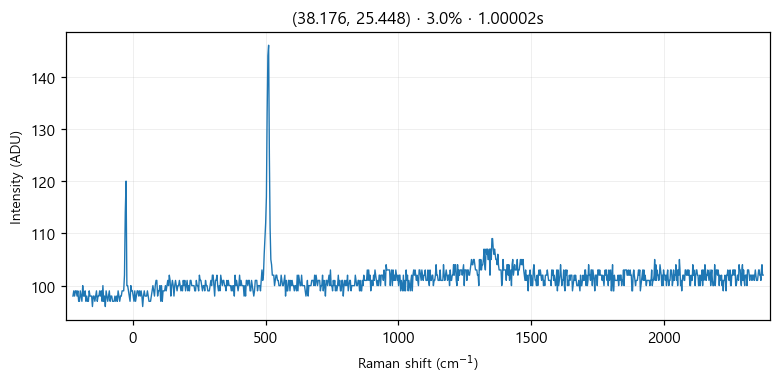

The table this chart was drawn from, first rows:
# laser_power_pct, 3.0
# exposure_time, 1
# laser_nm, 532
# mode, single
pixel_index, raman_shift_cm-1, wavelength_nm, intensity
0, -225.3, 525.7, 98.0
1, -222.2, 525.8, 99.0
2, -219.2, 525.9, 98.0
3, -216.1, 526, 99.0
4, -213, 526.1, 99.0
5, -210, 526.1, 98.0
6, -206.9, 526.2, 99.0
7, -203.8, 526.3, 97.0
8, -200.8, 526.4, 97.0
9, -197.7, 526.5, 99.0
10, -194.7, 526.6, 98.0
11, -191.6, 526.7, 97.0
12, -188.6, 526.7, 100.0
13, -185.5, 526.8, 98.0
14, -182.4, 526.9, 98.0
15, -179.4, 527, 99.0
16, -176.3, 527.1, 97.0
17, -173.3, 527.2, 98.0
18, -170.2, 527.2, 97.0
19, -167.2, 527.3, 97.0
20, -164.2, 527.4, 99.0
21, -161.1, 527.5, 98.0
22, -158.1, 527.6, 98.0
23, -155, 527.7, 98.0
24, -152, 527.8, 96.0
25, -148.9, 527.8, 98.0
26, -145.9, 527.9, 98.0
27, -142.9, 528, 97.0
28, -139.8, 528.1, 98.0
29, -136.8, 528.2, 99.0
30, -133.8, 528.3, 97.0
31, -130.7, 528.3, 98.0
32, -127.7, 528.4, 98.0
33, -124.7, 528.5, 99.0
34, -121.6, 528.6, 98.0
35, -118.6, 528.7, 99.0
36, -115.6, 528.8, 97.0
37, -112.6, 528.9, 100.0
38, -109.5, 528.9, 97.0
39, -106.5, 529, 98.0
40, -103.5, 529.1, 96.0
41, -100.5, 529.2, 99.0
42, -97.44, 529.3, 98.0
43, -94.42, 529.4, 97.0
44, -91.41, 529.4, 98.0
45, -88.39, 529.5, 99.0
46, -85.38, 529.6, 97.0
47, -82.36, 529.7, 98.0
48, -79.35, 529.8, 98.0
49, -76.34, 529.9, 97.0
50, -73.33, 530, 97.0
51, -70.32, 530, 97.0
52, -67.31, 530.1, 98.0
53, -64.3, 530.2, 97.0
54, -61.3, 530.3, 98.0
55, -58.29, 530.4, 97.0
... 968 more rows
